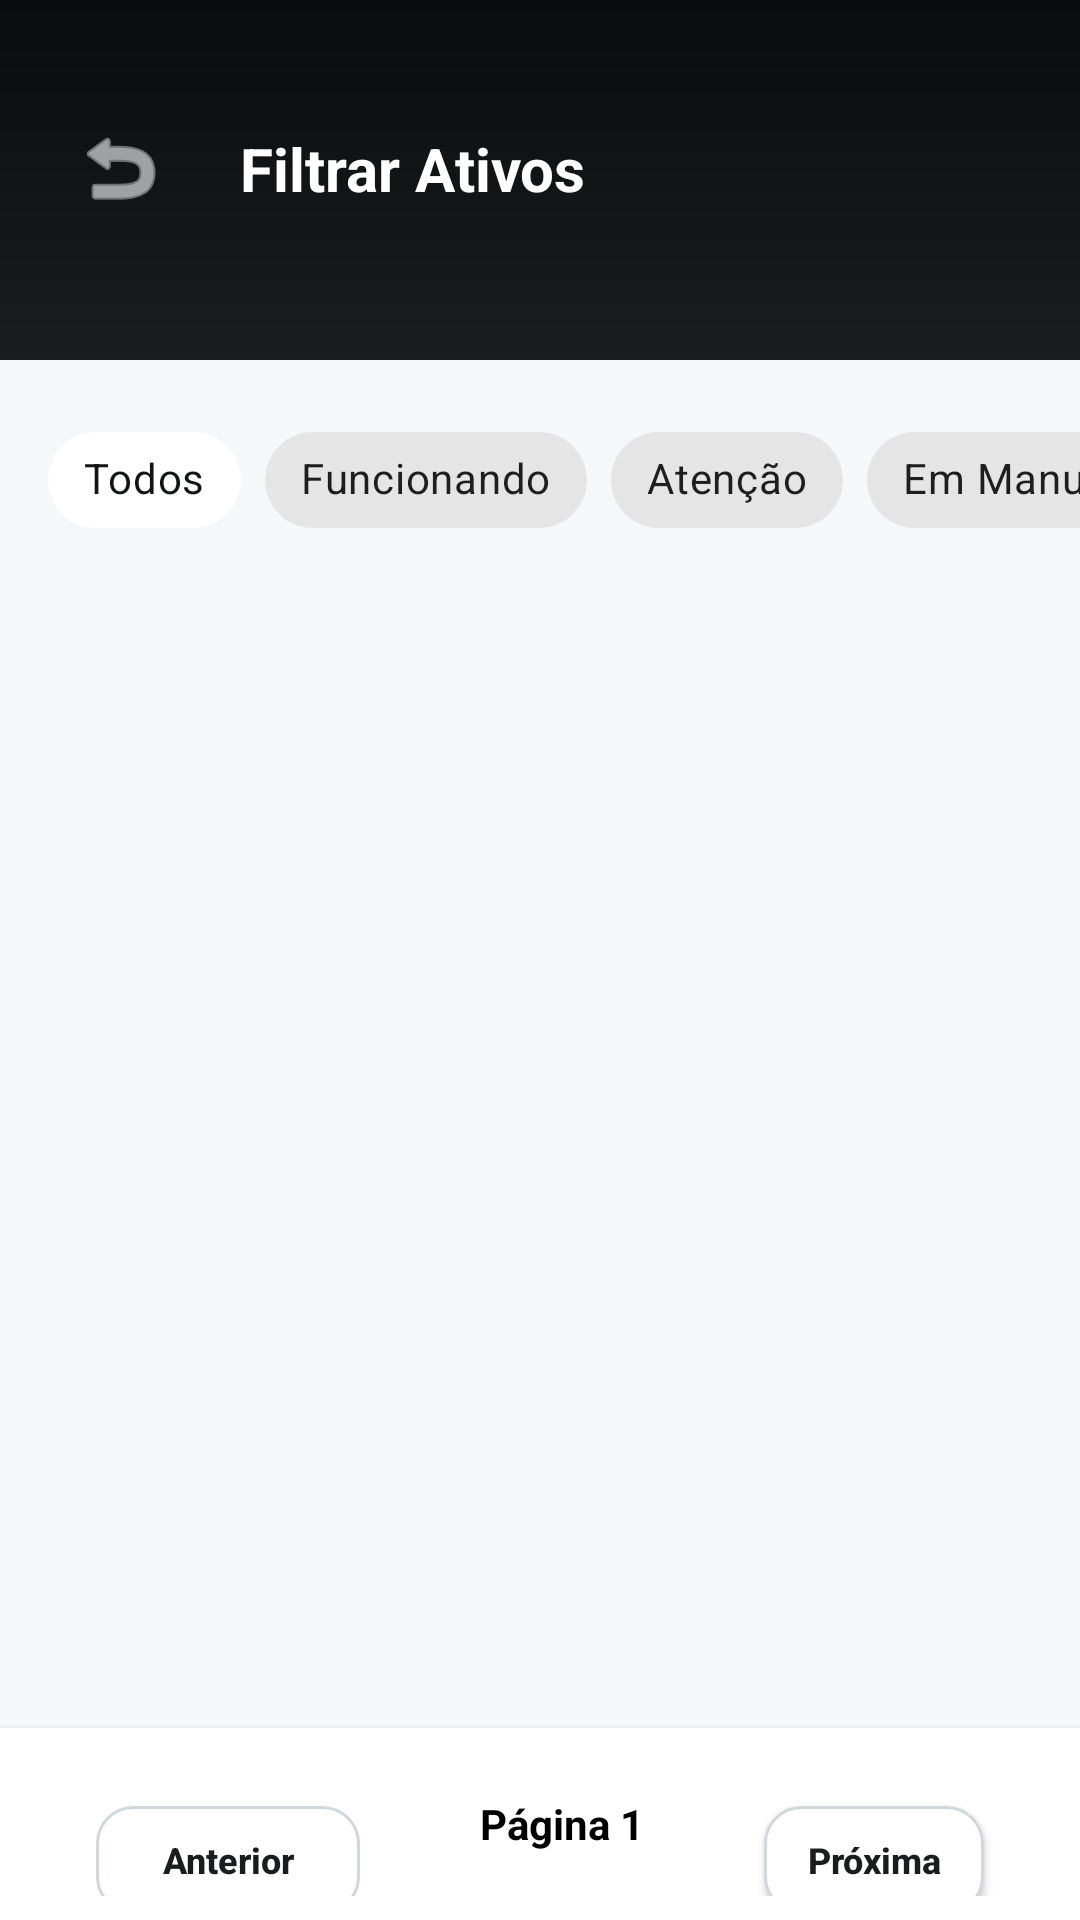

This screen was rendered from an Android layout file. Write that file and the resources it references.
<!-- AndroidManifest.xml: application theme AppTheme -->
<!-- res/layout/activity_filtro_equipamentos.xml -->
<?xml version="1.0" encoding="utf-8"?>
<androidx.constraintlayout.widget.ConstraintLayout xmlns:android="http://schemas.android.com/apk/res/android"
    xmlns:app="http://schemas.android.com/apk/res-auto"
    xmlns:tools="http://schemas.android.com/tools"
    android:layout_width="match_parent"
    android:layout_height="match_parent"
    android:background="#F5F7FA"
    tools:context=".FiltroEquipamentos">

    <View
        android:id="@+id/toolbar_bg"
        android:layout_width="match_parent"
        android:layout_height="120dp"
        android:background="@drawable/background"
        app:layout_constraintTop_toTopOf="parent" />

    <ImageButton
        android:id="@+id/ic_voltar"
        android:layout_width="48dp"
        android:layout_height="48dp"
        android:layout_marginStart="16dp"
        android:layout_marginTop="32dp"
        android:background="?attr/selectableItemBackgroundBorderless"
        android:src="@android:drawable/ic_menu_revert"
        app:tint="@color/white"
        app:layout_constraintStart_toStartOf="parent"
        app:layout_constraintTop_toTopOf="parent" />

    <TextView
        android:layout_width="wrap_content"
        android:layout_height="wrap_content"
        android:layout_marginStart="16dp"
        android:text="Filtrar Ativos"
        android:textColor="@color/white"
        android:textSize="20sp"
        android:textStyle="bold"
        app:layout_constraintBottom_toBottomOf="@id/ic_voltar"
        app:layout_constraintStart_toEndOf="@id/ic_voltar"
        app:layout_constraintTop_toTopOf="@id/ic_voltar" />

    <HorizontalScrollView
        android:id="@+id/scroll_chips"
        android:layout_width="match_parent"
        android:layout_height="wrap_content"
        android:layout_marginTop="16dp"
        android:clipToPadding="false"
        android:paddingHorizontal="16dp"
        android:scrollbars="none"
        app:layout_constraintTop_toBottomOf="@id/toolbar_bg">

        <com.google.android.material.chip.ChipGroup
            android:id="@+id/chip_group_filtro"
            android:layout_width="wrap_content"
            android:layout_height="wrap_content"
            app:singleSelection="true"
            app:selectionRequired="true">

            <com.google.android.material.chip.Chip
                android:id="@+id/chip_todos"
                style="@style/Widget.MaterialComponents.Chip.Choice"
                android:layout_width="wrap_content"
                android:layout_height="wrap_content"
                android:text="Todos"
                android:checked="true"
                app:chipBackgroundColor="@color/white" />

            <com.google.android.material.chip.Chip
                android:id="@+id/chip_funcionando"
                style="@style/Widget.MaterialComponents.Chip.Choice"
                android:layout_width="wrap_content"
                android:layout_height="wrap_content"
                android:text="Funcionando"
                app:chipIcon="@drawable/ic_status_dot"
                app:chipIconTint="@color/status_funcionando" />

            <com.google.android.material.chip.Chip
                android:id="@+id/chip_atencao"
                style="@style/Widget.MaterialComponents.Chip.Choice"
                android:layout_width="wrap_content"
                android:layout_height="wrap_content"
                android:text="Atenção"
                app:chipIcon="@drawable/ic_status_dot"
                app:chipIconTint="@color/status_atencao" />

            <com.google.android.material.chip.Chip
                android:id="@+id/chip_manutencao"
                style="@style/Widget.MaterialComponents.Chip.Choice"
                android:layout_width="wrap_content"
                android:layout_height="wrap_content"
                android:text="Em Manutenção"
                app:chipIcon="@drawable/ic_status_dot"
                app:chipIconTint="@color/status_manutencao" />

            <com.google.android.material.chip.Chip
                android:id="@+id/chip_parado"
                style="@style/Widget.MaterialComponents.Chip.Choice"
                android:layout_width="wrap_content"
                android:layout_height="wrap_content"
                android:text="Parado"
                app:chipIcon="@drawable/ic_status_dot"
                app:chipIconTint="@color/status_parado" />

        </com.google.android.material.chip.ChipGroup>
    </HorizontalScrollView>

    <androidx.recyclerview.widget.RecyclerView
        android:id="@+id/rv_filtrado"
        android:layout_width="match_parent"
        android:layout_height="0dp"
        android:layout_marginTop="8dp"
        android:paddingBottom="16dp"
        android:clipToPadding="false"
        app:layout_constraintBottom_toTopOf="@id/layout_paginacao_filtro"
        app:layout_constraintTop_toBottomOf="@id/scroll_chips" />

    <LinearLayout
        android:id="@+id/layout_paginacao_filtro"
        android:layout_width="match_parent"
        android:layout_height="wrap_content"
        android:orientation="horizontal"
        android:gravity="center"
        android:padding="8dp"
        android:background="@color/white"
        android:elevation="4dp"
        app:layout_constraintBottom_toBottomOf="parent">

        <androidx.appcompat.widget.AppCompatButton
            android:id="@+id/btn_anterior_filtro"
            style="@style/ButtonOutline"
            android:layout_width="wrap_content"
            android:layout_height="36dp"
            android:text="Anterior"
            android:textSize="12sp"
            android:paddingHorizontal="12dp"
            android:enabled="false" />

        <TextView
            android:id="@+id/txt_pagina_filtro"
            android:layout_width="wrap_content"
            android:layout_height="wrap_content"
            android:layout_marginHorizontal="16dp"
            android:text="Página 1"
            android:textStyle="bold"
            android:textColor="@color/black" />

        <androidx.appcompat.widget.AppCompatButton
            android:id="@+id/btn_proxima_filtro"
            style="@style/ButtonOutline"
            android:layout_width="wrap_content"
            android:layout_height="36dp"
            android:text="Próxima"
            android:textSize="12sp"
            android:paddingHorizontal="12dp" />
    </LinearLayout>

    <LinearLayout
        android:id="@+id/layout_vazio_filtro"
        android:layout_width="wrap_content"
        android:layout_height="wrap_content"
        android:gravity="center"
        android:orientation="vertical"
        android:visibility="gone"
        app:layout_constraintBottom_toBottomOf="parent"
        app:layout_constraintEnd_toEndOf="parent"
        app:layout_constraintStart_toStartOf="parent"
        app:layout_constraintTop_toBottomOf="@id/scroll_chips">

        <ImageView
            android:layout_width="64dp"
            android:layout_height="64dp"
            android:src="@drawable/ic_filter"
            app:tint="@color/divider" />

        <TextView
            android:layout_width="wrap_content"
            android:layout_height="wrap_content"
            android:layout_marginTop="8dp"
            android:text="Nenhum ativo encontrado"
            android:textColor="@color/text_secondary" />
    </LinearLayout>

</androidx.constraintlayout.widget.ConstraintLayout>
<!-- resources referenced by this layout -->
<resources>
  <color name="black">#FF000000</color>
  <color name="divider">#CFD8DC</color>
  <color name="status_atencao">#FFC107</color>
  <color name="status_funcionando">#4CAF50</color>
  <color name="status_manutencao">#2196F3</color>
  <color name="status_parado">#F44336</color>
  <color name="text_secondary">#78909C</color>
  <color name="white">#FFFFFFFF</color>
  <!-- drawable background (drawable) -->
  <?xml version="1.0" encoding="utf-8"?>
  <shape xmlns:android="http://schemas.android.com/apk/res/android">
      <gradient
          android:startColor="#1A1C1E"
          android:centerColor="#121417"
          android:endColor="#0A0B0C"
          android:angle="90" />
  </shape>
  <!-- drawable ic_filter (drawable) -->
  ﻿<?xml version="1.0" encoding="utf-8"?>
  <vector xmlns:android="http://schemas.android.com/apk/res/android"
      android:width="24dp" android:height="24dp"
      android:viewportWidth="24" android:viewportHeight="24">
      <path android:fillColor="#FF000000"
          android:pathData="M10,18h4v-2h-4v2zM3,6v2h18L21,6L3,6zM6,13h12v-2L6,11v2z"/>
  </vector>
  <!-- drawable ic_status_dot (drawable) -->
  ﻿<?xml version="1.0" encoding="utf-8"?>
  <shape xmlns:android="http://schemas.android.com/apk/res/android"
      android:shape="oval">
      <size android:width="12dp" android:height="12dp"/>
      <solid android:color="@color/status_funcionando"/>
  </shape>
  <style name="ButtonOutline">
          <item name="android:layout_width">match_parent</item>
          <item name="android:layout_height">56dp</item>
          <item name="android:layout_marginHorizontal">24dp</item>
          <item name="android:layout_marginTop">12dp</item>
          <item name="android:background">@drawable/card_background</item>
          <item name="android:textColor">@color/azul_imepac</item>
          <item name="android:textSize">16sp</item>
          <item name="android:textStyle">bold</item>
          <item name="android:textAllCaps">false</item>
      </style>
  <style name="AppTheme" parent="Theme.MaterialComponents.Light.NoActionBar">
          <item name="colorPrimary">@color/primary_dark</item>
          <item name="colorPrimaryDark">@color/primary_surface</item>
          <item name="colorAccent">@color/accent_teal</item>
      </style>
  <!-- drawable card_background (drawable) -->
  ﻿<?xml version="1.0" encoding="utf-8"?>
  <shape xmlns:android="http://schemas.android.com/apk/res/android">
      <solid android:color="@color/surface_white"/>
      <corners android:radius="12dp"/>
      <stroke android:width="1dp" android:color="@color/divider"/>
  </shape>
  <color name="azul_imepac">#1A1C1E</color>
  <color name="primary_dark">#121417</color>
  <color name="primary_surface">#1A1C1E</color>
  <color name="accent_teal">#00BFA5</color>
  <color name="surface_white">#FFFFFF</color>
</resources>
